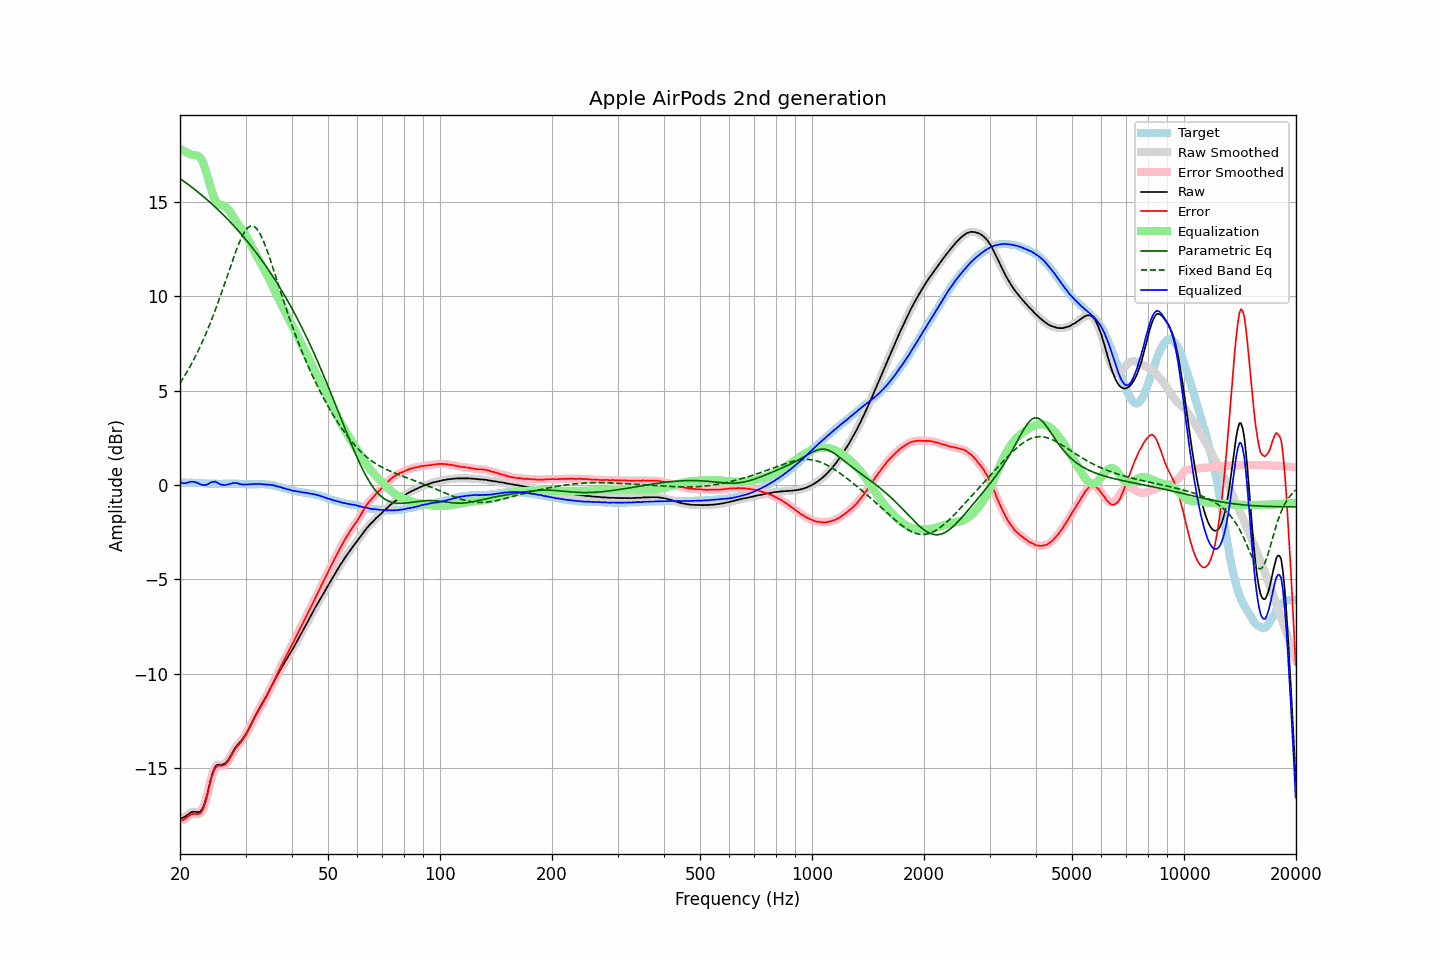

Data behind this chart, as committed beside it:
frequency, raw, error, smoothed, error_smoothed, equalization, parametric_eq, fixed_band_eq, equalized_raw, equalized_smoothed, target
20.00, -17.67, -17.79, -17.67, -17.80, 17.82, 16.24, 5.39, 0.15, 0.15, 0.13
20.20, -17.65, -17.77, -17.65, -17.78, 17.77, 16.18, 5.53, 0.12, 0.12, 0.13
20.40, -17.63, -17.75, -17.62, -17.74, 17.72, 16.12, 5.66, 0.09, 0.10, 0.13
20.61, -17.58, -17.70, -17.58, -17.70, 17.67, 16.06, 5.80, 0.09, 0.09, 0.13
20.81, -17.52, -17.63, -17.52, -17.64, 17.63, 15.99, 5.94, 0.11, 0.11, 0.12
21.02, -17.46, -17.57, -17.45, -17.57, 17.59, 15.93, 6.09, 0.13, 0.13, 0.12
21.23, -17.39, -17.50, -17.39, -17.51, 17.55, 15.87, 6.24, 0.16, 0.16, 0.12
21.44, -17.34, -17.46, -17.34, -17.46, 17.51, 15.80, 6.40, 0.17, 0.17, 0.13
21.66, -17.32, -17.43, -17.32, -17.44, 17.49, 15.74, 6.55, 0.17, 0.17, 0.12
21.87, -17.32, -17.43, -17.32, -17.43, 17.48, 15.67, 6.72, 0.16, 0.16, 0.12
22.09, -17.33, -17.43, -17.33, -17.44, 17.47, 15.60, 6.89, 0.14, 0.14, 0.11
22.31, -17.34, -17.44, -17.34, -17.44, 17.44, 15.53, 7.06, 0.10, 0.10, 0.11
22.54, -17.33, -17.42, -17.32, -17.42, 17.39, 15.47, 7.24, 0.06, 0.07, 0.10
22.76, -17.27, -17.36, -17.26, -17.36, 17.29, 15.40, 7.42, 0.03, 0.03, 0.10
22.99, -17.14, -17.23, -17.14, -17.23, 17.14, 15.32, 7.61, 0.00, 0.00, 0.10
23.22, -16.95, -17.03, -16.94, -17.03, 16.94, 15.25, 7.80, -0.01, -0.01, 0.09
23.45, -16.69, -16.77, -16.68, -16.76, 16.68, 15.18, 7.99, -0.00, 0.00, 0.09
23.69, -16.36, -16.44, -16.36, -16.43, 16.39, 15.11, 8.20, 0.03, 0.03, 0.08
23.92, -16.00, -16.07, -16.00, -16.07, 16.08, 15.03, 8.40, 0.08, 0.08, 0.07
24.16, -15.65, -15.71, -15.66, -15.72, 15.78, 14.95, 8.62, 0.13, 0.12, 0.07
24.40, -15.34, -15.41, -15.34, -15.41, 15.50, 14.88, 8.83, 0.16, 0.16, 0.07
24.65, -15.10, -15.17, -15.10, -15.17, 15.27, 14.80, 9.05, 0.17, 0.17, 0.07
24.89, -14.92, -14.98, -14.93, -15.00, 15.09, 14.72, 9.28, 0.18, 0.16, 0.07
25.14, -14.84, -14.90, -14.84, -14.91, 14.97, 14.64, 9.51, 0.13, 0.13, 0.07
25.39, -14.82, -14.87, -14.81, -14.87, 14.90, 14.56, 9.74, 0.08, 0.08, 0.06
25.65, -14.82, -14.87, -14.81, -14.87, 14.85, 14.48, 9.99, 0.04, 0.04, 0.06
25.91, -14.82, -14.87, -14.81, -14.87, 14.83, 14.39, 10.23, 0.01, 0.01, 0.06
26.16, -14.80, -14.86, -14.80, -14.86, 14.80, 14.31, 10.48, 0.00, 0.00, 0.07
26.43, -14.76, -14.82, -14.75, -14.82, 14.76, 14.22, 10.72, -0.00, 0.00, 0.07
26.69, -14.68, -14.74, -14.67, -14.74, 14.69, 14.14, 10.97, 0.01, 0.02, 0.07
26.96, -14.56, -14.62, -14.56, -14.63, 14.60, 14.05, 11.23, 0.04, 0.03, 0.07
27.23, -14.43, -14.50, -14.43, -14.49, 14.48, 13.96, 11.48, 0.05, 0.06, 0.07
27.50, -14.28, -14.34, -14.28, -14.34, 14.35, 13.87, 11.73, 0.08, 0.08, 0.07
27.77, -14.12, -14.19, -14.12, -14.19, 14.22, 13.78, 11.97, 0.10, 0.10, 0.08
28.05, -13.98, -14.04, -13.98, -14.04, 14.09, 13.69, 12.21, 0.11, 0.11, 0.07
28.33, -13.85, -13.91, -13.85, -13.92, 13.96, 13.59, 12.44, 0.11, 0.10, 0.07
28.62, -13.75, -13.81, -13.75, -13.81, 13.83, 13.50, 12.67, 0.09, 0.08, 0.06
28.90, -13.66, -13.72, -13.66, -13.72, 13.72, 13.40, 12.87, 0.06, 0.06, 0.07
29.19, -13.57, -13.62, -13.56, -13.62, 13.60, 13.30, 13.07, 0.03, 0.04, 0.06
29.48, -13.46, -13.50, -13.45, -13.50, 13.48, 13.20, 13.24, 0.02, 0.03, 0.05
29.78, -13.33, -13.37, -13.33, -13.38, 13.35, 13.10, 13.39, 0.03, 0.02, 0.05
30.08, -13.19, -13.24, -13.19, -13.23, 13.22, 13.00, 13.51, 0.03, 0.03, 0.05
30.38, -13.05, -13.09, -13.04, -13.08, 13.07, 12.90, 13.62, 0.02, 0.03, 0.04
30.68, -12.88, -12.91, -12.88, -12.92, 12.91, 12.79, 13.68, 0.04, 0.03, 0.04
30.99, -12.71, -12.75, -12.71, -12.75, 12.75, 12.68, 13.73, 0.04, 0.04, 0.04
31.30, -12.54, -12.58, -12.54, -12.57, 12.58, 12.58, 13.72, 0.04, 0.04, 0.04
31.61, -12.37, -12.40, -12.37, -12.41, 12.42, 12.47, 13.70, 0.05, 0.05, 0.04
31.93, -12.20, -12.24, -12.20, -12.24, 12.25, 12.36, 13.63, 0.05, 0.05, 0.04
32.24, -12.05, -12.09, -12.04, -12.08, 12.09, 12.24, 13.55, 0.05, 0.05, 0.05
32.57, -11.89, -11.93, -11.89, -11.93, 11.94, 12.13, 13.42, 0.05, 0.05, 0.04
32.89, -11.74, -11.78, -11.74, -11.78, 11.79, 12.01, 13.28, 0.05, 0.05, 0.05
33.22, -11.59, -11.63, -11.59, -11.63, 11.63, 11.89, 13.10, 0.05, 0.04, 0.05
33.55, -11.45, -11.49, -11.45, -11.49, 11.48, 11.78, 12.91, 0.03, 0.03, 0.05
33.89, -11.30, -11.33, -11.30, -11.33, 11.32, 11.65, 12.69, 0.03, 0.03, 0.04
34.23, -11.15, -11.17, -11.14, -11.17, 11.16, 11.53, 12.47, 0.01, 0.02, 0.03
34.57, -10.98, -11.00, -10.98, -11.00, 11.00, 11.41, 12.23, 0.02, 0.02, 0.03
34.92, -10.82, -10.83, -10.82, -10.83, 10.83, 11.28, 11.98, 0.01, 0.01, 0.01
35.27, -10.65, -10.66, -10.65, -10.65, 10.65, 11.15, 11.72, 0.00, -0.00, 0.01
35.62, -10.49, -10.46, -10.49, -10.47, 10.47, 11.02, 11.46, -0.02, -0.02, -0.02
35.97, -10.33, -10.29, -10.33, -10.29, 10.29, 10.89, 11.20, -0.03, -0.03, -0.03
... 635 more rows
